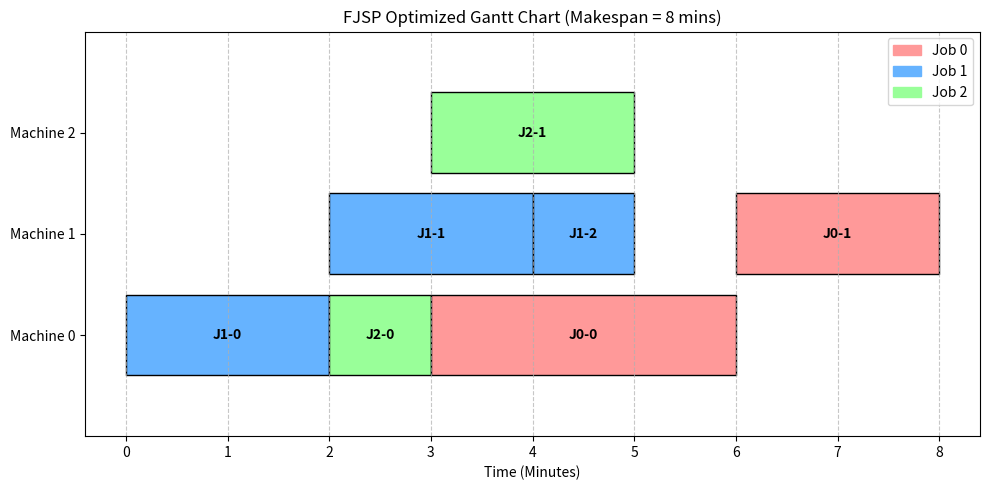

Python code for this plot:
import matplotlib.pyplot as plt
import matplotlib.patches as mpatches
import random
import math

# ================= 1. 定义加工环境 (FJSP 数据字典) =================
PT = {
    (0, 0): {0: 3, 1: 4},       
    (0, 1): {0: 5, 1: 2},       
    (1, 0): {0: 2, 2: 3},       
    (1, 1): {0: 5, 1: 2},       
    (1, 2): {1: 1, 2: 4},       
    (2, 0): {0: 1, 1: 3},       
    (2, 1): {1: 4, 2: 2}        
}

op_to_global_idx = {
    (0, 0): 0, (0, 1): 1, 
    (1, 0): 2, (1, 1): 3, (1, 2): 4, 
    (2, 0): 5, (2, 1): 6
}
# 反向映射表：为了算法改 MS 码时，知道改的是哪个工序，从而去查它能用哪些机器
global_to_op = {v: k for k, v in op_to_global_idx.items()}

# ================= 2. 解码器引擎 (无需任何改动，直接复用) =================
def decode_fjsp(OS, MS, pt_dict, op_map):
    job_op_counts = {0: 0, 1: 0, 2: 0}
    machine_free_time = {0: 0, 1: 0, 2: 0}
    job_free_time = {0: 0, 1: 0, 2: 0}
    schedule = []
    
    for job_id in OS:
        op_id = job_op_counts[job_id]
        global_idx = op_map[(job_id, op_id)]
        machine_id = MS[global_idx]
        
        duration = pt_dict[(job_id, op_id)][machine_id]
        start_time = max(machine_free_time[machine_id], job_free_time[job_id])
        end_time = start_time + duration
        
        schedule.append({
            'Job': job_id, 'Op': op_id, 'Machine': machine_id,
            'Start': start_time, 'End': end_time
        })
        
        machine_free_time[machine_id] = end_time
        job_free_time[job_id] = end_time
        job_op_counts[job_id] += 1
        
    return schedule, max(machine_free_time.values())

# ================= 3. 算法核心：邻域动作 (如何改变数组) =================
def generate_neighbor(OS, MS):
    """邻域动作：随机扰动 OS 数组 或 MS 数组来生成新解"""
    new_OS = OS.copy()
    new_MS = MS.copy()
    
    # 50% 概率改变加工顺序 (动 OS)
    if random.random() < 0.5:
        i, j = random.sample(range(len(new_OS)), 2)
        new_OS[i], new_OS[j] = new_OS[j], new_OS[i]
        
    # 50% 概率改变机器选择 (动 MS)
    else:
        idx = random.randint(0, len(new_MS) - 1)
        job, op = global_to_op[idx]
        # 拿到这道工序可以用的所有机器
        available_machines = list(PT[(job, op)].keys())
        
        if len(available_machines) > 1:
            # 把它现在的机器踢出候选名单，逼迫它换一台新机器
            current_machine = new_MS[idx]
            available_machines.remove(current_machine)
            new_MS[idx] = random.choice(available_machines)
            
    return new_OS, new_MS

# ================= 4. 模拟退火优化引擎 (SA) =================
def fjsp_simulated_annealing(initial_temp=100, min_temp=0.1, cooling_rate=0.95, iters_per_temp=50):
    # 1. 瞎编一个初始合法解
    # OS 初始: 把各个工件的编号按次数平铺 [0,0, 1,1,1, 2,2]
    current_OS = [0, 0, 1, 1, 1, 2, 2]
    random.shuffle(current_OS) # 随便打乱一下作为开局
    
    # MS 初始: 给每道工序随机选一台它能用的机器
    current_MS = []
    for i in range(7):
        job, op = global_to_op[i]
        current_MS.append(random.choice(list(PT[(job, op)].keys())))
        
    # 算一下开局的耗时
    _, current_makespan = decode_fjsp(current_OS, current_MS, PT, op_to_global_idx)
    
    best_OS, best_MS = current_OS.copy(), current_MS.copy()
    best_makespan = current_makespan
    history = []
    
    print(f"🔥 退火开始！初始瞎排的总耗时: {current_makespan} 分钟")
    
    T = initial_temp
    while T > min_temp:
        for _ in range(iters_per_temp):
            # 获取新解 (换机器 或 换顺序)
            new_OS, new_MS = generate_neighbor(current_OS, current_MS)
            _, new_makespan = decode_fjsp(new_OS, new_MS, PT, op_to_global_idx)
            
            delta_e = new_makespan - current_makespan
            
            # Metropolis 准则
            if delta_e < 0 or random.random() < math.exp(-delta_e / T):
                current_OS, current_MS = new_OS, new_MS
                current_makespan = new_makespan
                
            # 记录全局最优解
            if current_makespan < best_makespan:
                best_makespan = current_makespan
                best_OS, best_MS = current_OS.copy(), current_MS.copy()
                print(f"当前最优解：{best_makespan}")
                
        history.append(best_makespan)
        T *= cooling_rate
        
    return best_OS, best_MS, best_makespan, history

# ================= 5. 甘特图绘制 (复用) =================
def draw_gantt(schedule, makespan):
    fig, ax = plt.subplots(figsize=(10, 5))
    colors = {0: '#ff9999', 1: '#66b3ff', 2: '#99ff99'}
    
    for task in schedule:
        job, op, m_id, start, duration = task['Job'], task['Op'], task['Machine'], task['Start'], task['End'] - task['Start']
        ax.broken_barh([(start, duration)], (m_id - 0.4, 0.8), facecolors=colors[job], edgecolor='black', linewidth=1)
        ax.text(start + duration/2, m_id, f'J{job}-{op}', ha='center', va='center', color='black', fontweight='bold')

    ax.set_ylim(-1, 3)
    ax.set_yticks([0, 1, 2])
    ax.set_yticklabels(['Machine 0', 'Machine 1', 'Machine 2'])
    ax.set_xlabel('Time (Minutes)')
    ax.set_title(f'FJSP Optimized Gantt Chart (Makespan = {makespan} mins)')
    ax.legend(handles=[mpatches.Patch(color=colors[i], label=f'Job {i}') for i in range(3)], loc='upper right')
    ax.grid(True, axis='x', linestyle='--', alpha=0.7)
    plt.tight_layout()
    plt.show()

# ================= 6. 运行主程序 =================
if __name__ == "__main__":
    best_OS, best_MS, best_makespan, history = fjsp_simulated_annealing()
    
    print(f"\n🏆 退火结束！算法找到的最优解耗时: {best_makespan} 分钟")
    print(f"最牛的 OS 码 (工序排序): {best_OS}")
    print(f"最牛的 MS 码 (机器选择): {best_MS}")
    
    # 用最牛的码去生成排程表
    final_schedule, _ = decode_fjsp(best_OS, best_MS, PT, op_to_global_idx)
    draw_gantt(final_schedule, best_makespan)
